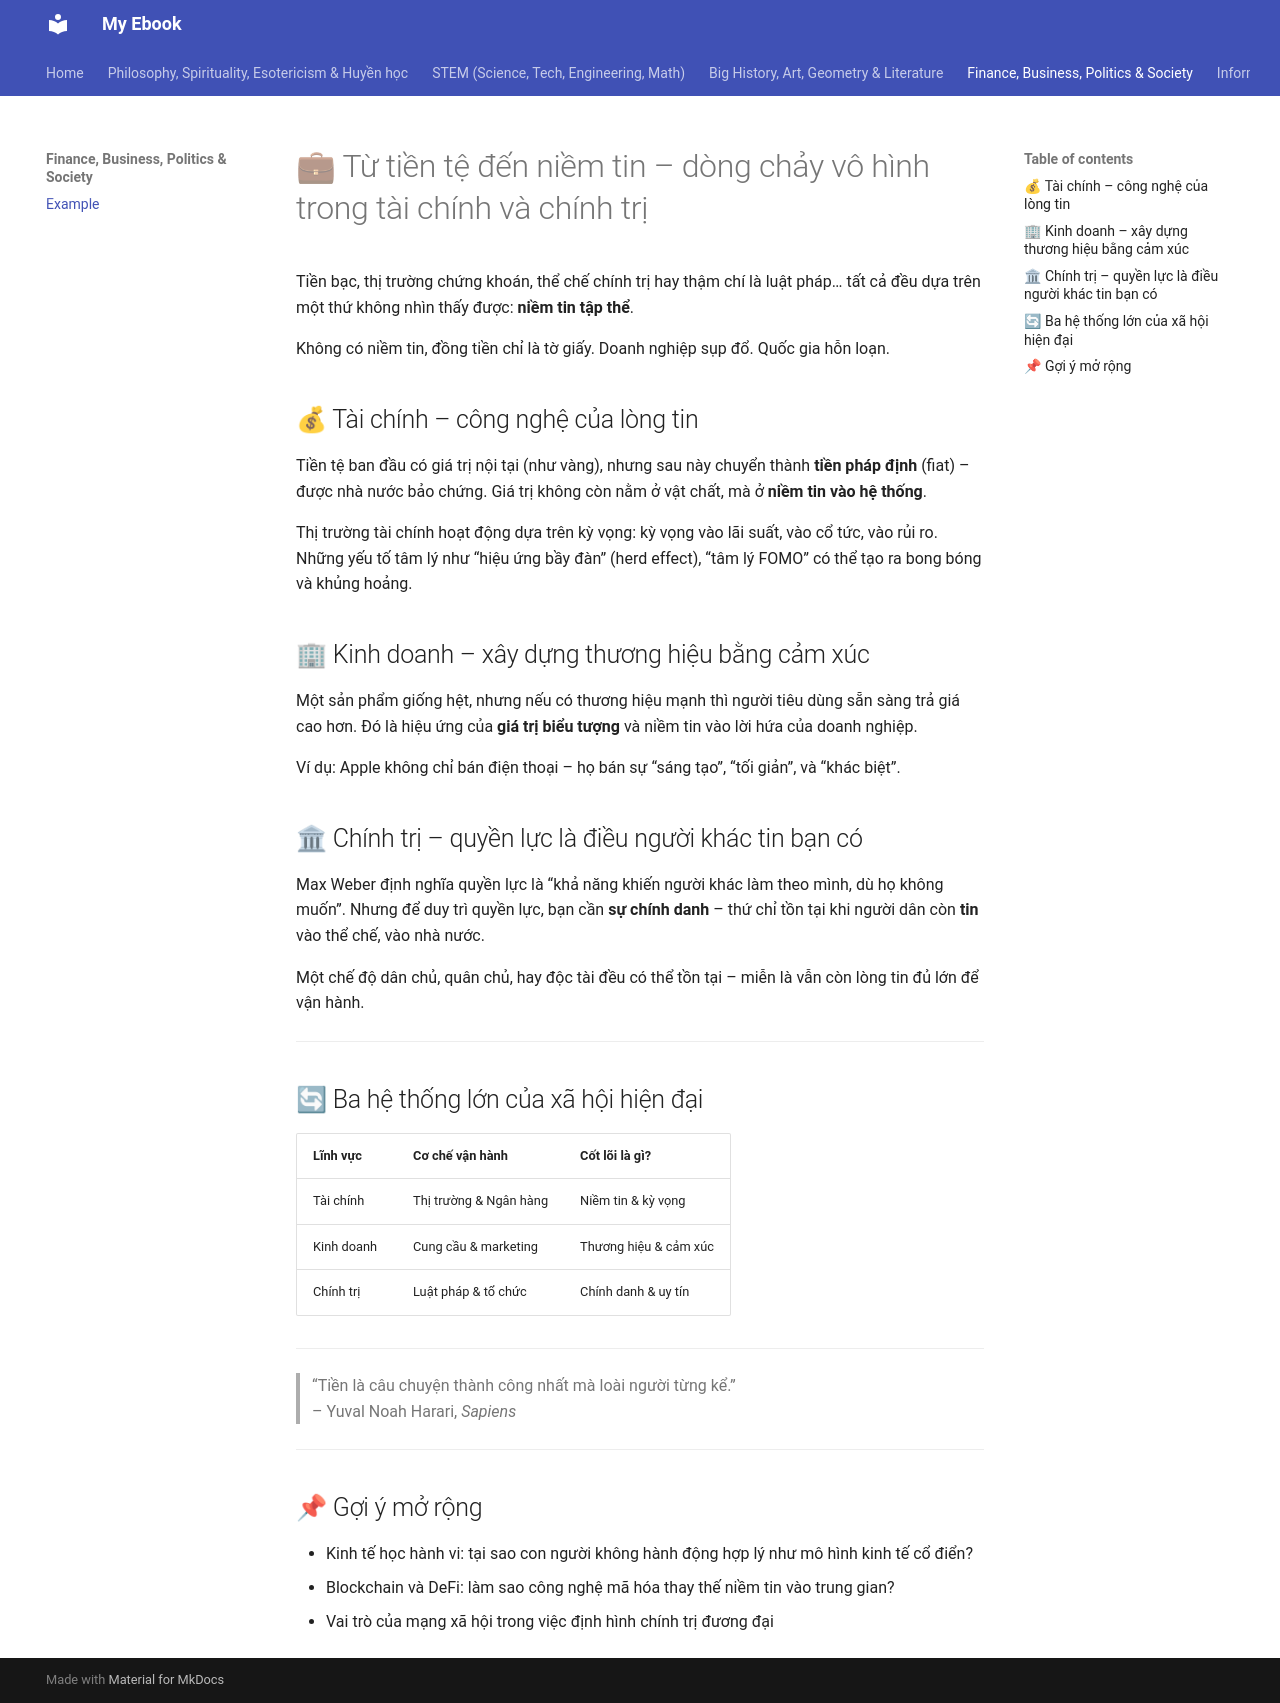

repository: hoanglong8/My_ebook · page: 4_Finance_Business_Politics_Society/example/index.html · generator: mkdocs

---
title: Từ tiền tệ đến niềm tin – dòng chảy vô hình trong tài chính và chính trị
date: 2025-08-03
tags: [tài chính, kinh tế học hành vi, chính trị, xã hội học, niềm tin]
summary: Bài viết phân tích vai trò then chốt của "niềm tin tập thể" trong sự vận hành của hệ thống tài chính, doanh nghiệp và quyền lực chính trị.
---

# 💼 Từ tiền tệ đến niềm tin – dòng chảy vô hình trong tài chính và chính trị

Tiền bạc, thị trường chứng khoán, thể chế chính trị hay thậm chí là luật pháp… tất cả đều dựa trên một thứ không nhìn thấy được: **niềm tin tập thể**.  

Không có niềm tin, đồng tiền chỉ là tờ giấy. Doanh nghiệp sụp đổ. Quốc gia hỗn loạn.

## 💰 Tài chính – công nghệ của lòng tin

Tiền tệ ban đầu có giá trị nội tại (như vàng), nhưng sau này chuyển thành **tiền pháp định** (fiat) – được nhà nước bảo chứng. Giá trị không còn nằm ở vật chất, mà ở **niềm tin vào hệ thống**.

Thị trường tài chính hoạt động dựa trên kỳ vọng: kỳ vọng vào lãi suất, vào cổ tức, vào rủi ro. Những yếu tố tâm lý như “hiệu ứng bầy đàn” (herd effect), “tâm lý FOMO” có thể tạo ra bong bóng và khủng hoảng.

## 🏢 Kinh doanh – xây dựng thương hiệu bằng cảm xúc

Một sản phẩm giống hệt, nhưng nếu có thương hiệu mạnh thì người tiêu dùng sẵn sàng trả giá cao hơn. Đó là hiệu ứng của **giá trị biểu tượng** và niềm tin vào lời hứa của doanh nghiệp.

Ví dụ: Apple không chỉ bán điện thoại – họ bán sự “sáng tạo”, “tối giản”, và “khác biệt”.

## 🏛 Chính trị – quyền lực là điều người khác tin bạn có

Max Weber định nghĩa quyền lực là “khả năng khiến người khác làm theo mình, dù họ không muốn”. Nhưng để duy trì quyền lực, bạn cần **sự chính danh** – thứ chỉ tồn tại khi người dân còn **tin** vào thể chế, vào nhà nước.

Một chế độ dân chủ, quân chủ, hay độc tài đều có thể tồn tại – miễn là vẫn còn lòng tin đủ lớn để vận hành.

---

## 🔄 Ba hệ thống lớn của xã hội hiện đại

| Lĩnh vực     | Cơ chế vận hành     | Cốt lõi là gì?     |
|--------------|----------------------|---------------------|
| Tài chính    | Thị trường & Ngân hàng | Niềm tin & kỳ vọng |
| Kinh doanh   | Cung cầu & marketing | Thương hiệu & cảm xúc |
| Chính trị    | Luật pháp & tổ chức | Chính danh & uy tín |

---

> “Tiền là câu chuyện thành công nhất mà loài người từng kể.”  
> – Yuval Noah Harari, *Sapiens*

---

## 📌 Gợi ý mở rộng

- Kinh tế học hành vi: tại sao con người không hành động hợp lý như mô hình kinh tế cổ điển?
- Blockchain và DeFi: làm sao công nghệ mã hóa thay thế niềm tin vào trung gian?
- Vai trò của mạng xã hội trong việc định hình chính trị đương đại
